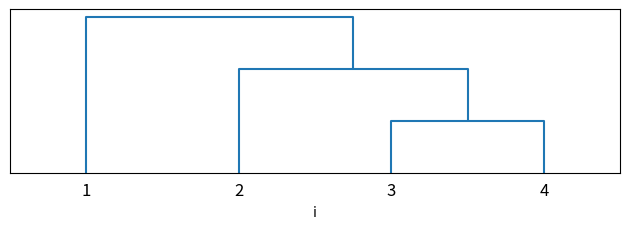

Recreate this plot in Python. (Note: this script raises an exception after producing the figure.)
from scipy.cluster.hierarchy import dendrogram, linkage
import matplotlib.pyplot as plt
z = linkage([[x] for x in [1,4,6,7]])
fig, ax = plt.subplots(figsize=[6.4, 2.4])
dendrogram(z, color_threshold=1, no_labels=False, ax=ax)
ax.set_yticks([])
ax.set_xticklabels([1, 2, 3, 4])
ax.set_xlabel("i")
plt.tight_layout()
plt.savefig("../contents/img/generated/cluster_dendogram.pdf")
plt.show()